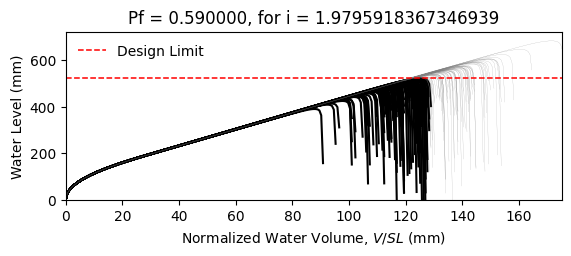

Source data for this figure (header and first rows):
W14X22, L = 360.0 in, slope = 0.020833333333333332 in/in, dead load = 6.944444444444444e-05 kip/in…
zwlim AISC Appendix 2, zwlim DAMP, zwlim Proposed for ASCE 7, zwlim Neglect Ponding, dhnom Denver, dhnom New York, dhnom New Orleans, dh Denver, dh New York, dh New Orleans, dmax
15.16, 15.45, 13.32, 15.16, 7.14, 7.14, 7.14, 12.22, 12.22, 12.22, 22.02, Safe, 
15.16, 15.45, 13.32, 15.16, 7.14, 7.14, 7.14, 12.22, 12.22, 12.22, 19.23, Fail, 
15.16, 15.45, 13.32, 15.16, 7.14, 7.14, 7.14, 12.22, 12.22, 12.22, 18.5, Fail, 
15.16, 15.45, 13.32, 15.16, 7.14, 7.14, 7.14, 12.22, 12.22, 12.22, 21.74, Safe, 
15.16, 15.45, 13.32, 15.16, 7.14, 7.14, 7.14, 12.22, 12.22, 12.22, 18.25, Fail, 
15.16, 15.45, 13.32, 15.16, 7.14, 7.14, 7.14, 12.22, 12.22, 12.22, 26.9, Safe, 
15.16, 15.45, 13.32, 15.16, 7.14, 7.14, 7.14, 12.22, 12.22, 12.22, 20.31, Fail, 
15.16, 15.45, 13.32, 15.16, 7.14, 7.14, 7.14, 12.22, 12.22, 12.22, 18.41, Fail, 
15.16, 15.45, 13.32, 15.16, 7.14, 7.14, 7.14, 12.22, 12.22, 12.22, 21.23, Safe, 
15.16, 15.45, 13.32, 15.16, 7.14, 7.14, 7.14, 12.22, 12.22, 12.22, 19.95, Fail, 
15.16, 15.45, 13.32, 15.16, 7.14, 7.14, 7.14, 12.22, 12.22, 12.22, 17.58, Fail, 
15.16, 15.45, 13.32, 15.16, 7.14, 7.14, 7.14, 12.22, 12.22, 12.22, 17, Fail, 
15.16, 15.45, 13.32, 15.16, 7.14, 7.14, 7.14, 12.22, 12.22, 12.22, 21.43, Safe, 
15.16, 15.45, 13.32, 15.16, 7.14, 7.14, 7.14, 12.22, 12.22, 12.22, 18.81, Fail, 
15.16, 15.45, 13.32, 15.16, 7.14, 7.14, 7.14, 12.22, 12.22, 12.22, 21.84, Safe, 
15.16, 15.45, 13.32, 15.16, 7.14, 7.14, 7.14, 12.22, 12.22, 12.22, 19.82, Fail, 
15.16, 15.45, 13.32, 15.16, 7.14, 7.14, 7.14, 12.22, 12.22, 12.22, 20.48, Fail, 
15.16, 15.45, 13.32, 15.16, 7.14, 7.14, 7.14, 12.22, 12.22, 12.22, 22.42, Safe, 
15.16, 15.45, 13.32, 15.16, 7.14, 7.14, 7.14, 12.22, 12.22, 12.22, 18.34, Fail, 
15.16, 15.45, 13.32, 15.16, 7.14, 7.14, 7.14, 12.22, 12.22, 12.22, 19.27, Fail, 
15.16, 15.45, 13.32, 15.16, 7.14, 7.14, 7.14, 12.22, 12.22, 12.22, 18.26, Fail, 
15.16, 15.45, 13.32, 15.16, 7.14, 7.14, 7.14, 12.22, 12.22, 12.22, 21.66, Safe, 
15.16, 15.45, 13.32, 15.16, 7.14, 7.14, 7.14, 12.22, 12.22, 12.22, 22.55, Safe, 
15.16, 15.45, 13.32, 15.16, 7.14, 7.14, 7.14, 12.22, 12.22, 12.22, 20.04, Fail, 
15.16, 15.45, 13.32, 15.16, 7.14, 7.14, 7.14, 12.22, 12.22, 12.22, 19.18, Fail, 
15.16, 15.45, 13.32, 15.16, 7.14, 7.14, 7.14, 12.22, 12.22, 12.22, 16.87, Fail, 
15.16, 15.45, 13.32, 15.16, 7.14, 7.14, 7.14, 12.22, 12.22, 12.22, 21.14, Safe, 
15.16, 15.45, 13.32, 15.16, 7.14, 7.14, 7.14, 12.22, 12.22, 12.22, 20.8, Safe, 
15.16, 15.45, 13.32, 15.16, 7.14, 7.14, 7.14, 12.22, 12.22, 12.22, 18.42, Fail, 
15.16, 15.45, 13.32, 15.16, 7.14, 7.14, 7.14, 12.22, 12.22, 12.22, 23.26, Safe, 
15.16, 15.45, 13.32, 15.16, 7.14, 7.14, 7.14, 12.22, 12.22, 12.22, 20.42, Fail, 
15.16, 15.45, 13.32, 15.16, 7.14, 7.14, 7.14, 12.22, 12.22, 12.22, 21.17, Safe, 
15.16, 15.45, 13.32, 15.16, 7.14, 7.14, 7.14, 12.22, 12.22, 12.22, 19, Fail, 
15.16, 15.45, 13.32, 15.16, 7.14, 7.14, 7.14, 12.22, 12.22, 12.22, 22.58, Safe, 
15.16, 15.45, 13.32, 15.16, 7.14, 7.14, 7.14, 12.22, 12.22, 12.22, 21.47, Safe, 
15.16, 15.45, 13.32, 15.16, 7.14, 7.14, 7.14, 12.22, 12.22, 12.22, 18.36, Fail, 
15.16, 15.45, 13.32, 15.16, 7.14, 7.14, 7.14, 12.22, 12.22, 12.22, 20.79, Safe, 
15.16, 15.45, 13.32, 15.16, 7.14, 7.14, 7.14, 12.22, 12.22, 12.22, 21.12, Safe, 
15.16, 15.45, 13.32, 15.16, 7.14, 7.14, 7.14, 12.22, 12.22, 12.22, 22, Safe, 
15.16, 15.45, 13.32, 15.16, 7.14, 7.14, 7.14, 12.22, 12.22, 12.22, 17.78, Fail, 
15.16, 15.45, 13.32, 15.16, 7.14, 7.14, 7.14, 12.22, 12.22, 12.22, 22.5, Safe, 
15.16, 15.45, 13.32, 15.16, 7.14, 7.14, 7.14, 12.22, 12.22, 12.22, 19.01, Fail, 
15.16, 15.45, 13.32, 15.16, 7.14, 7.14, 7.14, 12.22, 12.22, 12.22, 19.97, Fail, 
15.16, 15.45, 13.32, 15.16, 7.14, 7.14, 7.14, 12.22, 12.22, 12.22, 19.48, Fail, 
15.16, 15.45, 13.32, 15.16, 7.14, 7.14, 7.14, 12.22, 12.22, 12.22, 22.2, Safe, 
15.16, 15.45, 13.32, 15.16, 7.14, 7.14, 7.14, 12.22, 12.22, 12.22, 17.39, Fail, 
15.16, 15.45, 13.32, 15.16, 7.14, 7.14, 7.14, 12.22, 12.22, 12.22, 20.26, Fail, 
15.16, 15.45, 13.32, 15.16, 7.14, 7.14, 7.14, 12.22, 12.22, 12.22, 18.99, Fail, 
15.16, 15.45, 13.32, 15.16, 7.14, 7.14, 7.14, 12.22, 12.22, 12.22, 20.35, Fail, 
15.16, 15.45, 13.32, 15.16, 7.14, 7.14, 7.14, 12.22, 12.22, 12.22, 18.52, Fail, 
15.16, 15.45, 13.32, 15.16, 7.14, 7.14, 7.14, 12.22, 12.22, 12.22, 21.68, Safe, 
15.16, 15.45, 13.32, 15.16, 7.14, 7.14, 7.14, 12.22, 12.22, 12.22, 16.27, Fail, 
15.16, 15.45, 13.32, 15.16, 7.14, 7.14, 7.14, 12.22, 12.22, 12.22, 20.41, Fail, 
15.16, 15.45, 13.32, 15.16, 7.14, 7.14, 7.14, 12.22, 12.22, 12.22, 18.97, Fail, 
15.16, 15.45, 13.32, 15.16, 7.14, 7.14, 7.14, 12.22, 12.22, 12.22, 23.15, Safe, 
15.16, 15.45, 13.32, 15.16, 7.14, 7.14, 7.14, 12.22, 12.22, 12.22, 18.86, Fail, 
15.16, 15.45, 13.32, 15.16, 7.14, 7.14, 7.14, 12.22, 12.22, 12.22, 19.96, Fail, 
15.16, 15.45, 13.32, 15.16, 7.14, 7.14, 7.14, 12.22, 12.22, 12.22, 18.81, Fail, 
15.16, 15.45, 13.32, 15.16, 7.14, 7.14, 7.14, 12.22, 12.22, 12.22, 17.03, Fail, 
... 142 more rows
